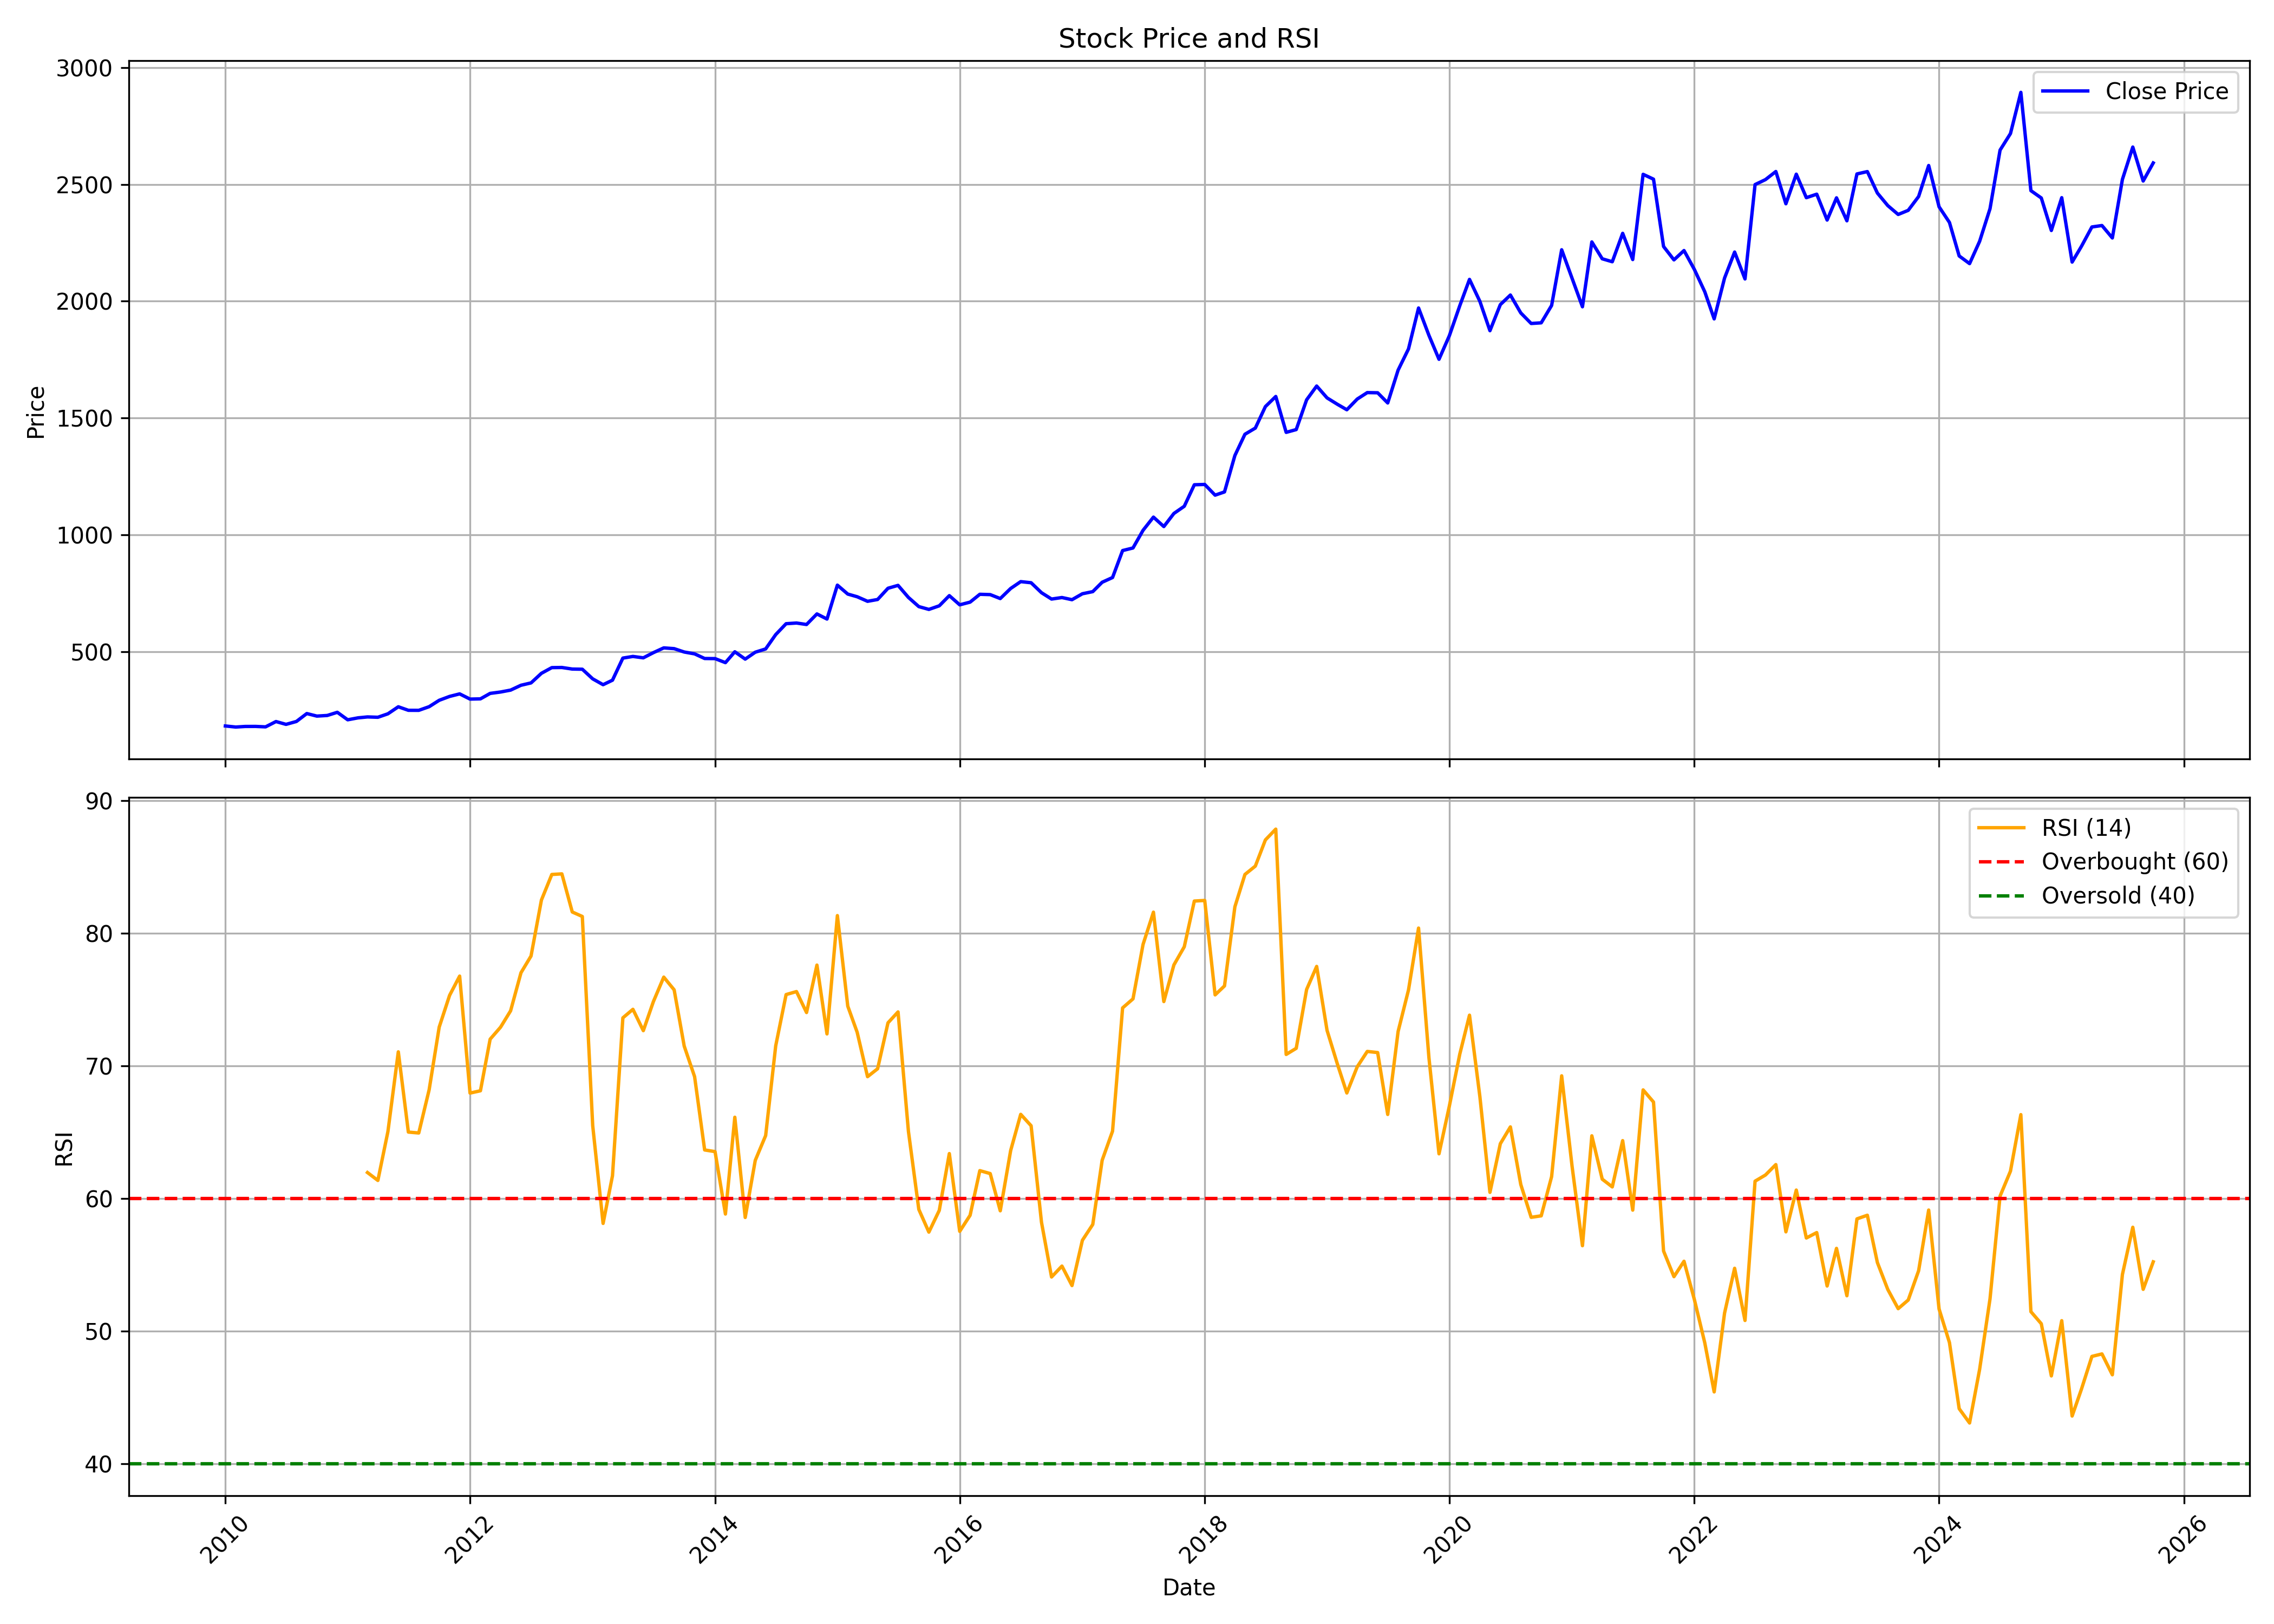

The file beside this chart, header and first rows:
, date, symbol, open, high, low, close, volume, rsi
0, 2010-01-01, HINDUNILVR, 198.7, 201.4, 180.9, 181.8, 64135671, 
1, 2010-02-01, HINDUNILVR, 183, 185.6, 170.4, 177.3, 52108351, 
2, 2010-03-01, HINDUNILVR, 177.3, 183.6, 163.6, 179.8, 72186157, 
3, 2010-04-01, HINDUNILVR, 180.4, 183.1, 165.6, 180, 62543283, 
4, 2010-05-01, HINDUNILVR, 180.8, 192.9, 169.8, 178, 35449776, 
5, 2010-06-01, HINDUNILVR, 178.6, 205.9, 174.4, 200.8, 50050871, 
6, 2010-07-01, HINDUNILVR, 200.4, 205.3, 187.3, 188.7, 32892701, 
7, 2010-08-01, HINDUNILVR, 190.1, 209.1, 190.1, 201.1, 30902286, 
8, 2010-09-01, HINDUNILVR, 201.1, 243, 200.8, 235, 59811112, 
9, 2010-10-01, HINDUNILVR, 235, 238.4, 219.8, 224.1, 47972182, 
10, 2010-11-01, HINDUNILVR, 225.1, 244, 220.5, 226.8, 49458597, 
11, 2010-12-01, HINDUNILVR, 228.2, 242.6, 216.9, 240.4, 37772727, 
12, 2011-01-01, HINDUNILVR, 238.2, 253.5, 204.7, 208.3, 51933270, 
13, 2011-02-01, HINDUNILVR, 208.3, 222.3, 205.1, 216.7, 38441918, 
14, 2011-03-01, HINDUNILVR, 217.8, 224.3, 203.2, 220.6, 42430990, 61.96
15, 2011-04-01, HINDUNILVR, 219.7, 225.4, 209.3, 219.1, 28992030, 61.36
16, 2011-05-01, HINDUNILVR, 220.3, 240.3, 204.3, 234, 51379069, 65.05
17, 2011-06-01, HINDUNILVR, 234.2, 267.4, 232.9, 264, 44957707, 71.06
18, 2011-07-01, HINDUNILVR, 263.1, 263.9, 245.4, 248.9, 46119108, 65.01
19, 2011-08-01, HINDUNILVR, 252.7, 254.1, 239.5, 248.7, 56802986, 64.94
20, 2011-09-01, HINDUNILVR, 248.7, 275.5, 244.5, 264.4, 63988232, 68.2
21, 2011-10-01, HINDUNILVR, 262.4, 293.6, 247.9, 291.8, 46044756, 72.92
22, 2011-11-01, HINDUNILVR, 288.3, 313.1, 288.2, 308.3, 79322027, 75.31
23, 2011-12-01, HINDUNILVR, 315.8, 329.3, 298.5, 319.2, 45942330, 76.77
24, 2012-01-01, HINDUNILVR, 319.8, 322.6, 293.3, 296.9, 51050660, 67.95
25, 2012-02-01, HINDUNILVR, 297.5, 322, 294.7, 297.9, 58777674, 68.12
26, 2012-03-01, HINDUNILVR, 297.4, 328, 295, 321.3, 42503390, 72.01
27, 2012-04-01, HINDUNILVR, 319.8, 337.3, 311.8, 327.2, 31127903, 72.91
28, 2012-05-01, HINDUNILVR, 327.2, 344.8, 323.8, 335.4, 44075210, 74.15
29, 2012-06-01, HINDUNILVR, 335.7, 364.1, 318.2, 356.1, 46401924, 77.02
30, 2012-07-01, HINDUNILVR, 355.1, 374.3, 340.6, 366.2, 57948720, 78.28
31, 2012-08-01, HINDUNILVR, 368.4, 435.6, 367.7, 407.3, 41062913, 82.5
32, 2012-09-01, HINDUNILVR, 409.5, 438.6, 402.2, 431.6, 48978172, 84.43
33, 2012-10-01, HINDUNILVR, 429.4, 459, 351.4, 432.2, 37814478, 84.47
34, 2012-11-01, HINDUNILVR, 424.9, 435.6, 404.9, 425.5, 30437467, 81.6
35, 2012-12-01, HINDUNILVR, 437.6, 448.5, 415.6, 424.7, 49669719, 81.26
36, 2013-01-01, HINDUNILVR, 425.3, 434, 362.4, 383.5, 80477582, 65.5
37, 2013-02-01, HINDUNILVR, 382.6, 387.4, 352, 358.5, 36905323, 58.12
38, 2013-03-01, HINDUNILVR, 361.7, 385, 349.7, 377.9, 57873388, 61.71
39, 2013-04-01, HINDUNILVR, 377.1, 483.1, 370.3, 472.4, 63992772, 73.62
40, 2013-05-01, HINDUNILVR, 472.4, 483.8, 461.5, 479.5, 42595620, 74.26
41, 2013-06-01, HINDUNILVR, 476, 483.9, 470.2, 473.5, 71303182, 72.65
42, 2013-07-01, HINDUNILVR, 472.8, 586.7, 471.4, 495.7, 105756860, 74.84
43, 2013-08-01, HINDUNILVR, 497.8, 524.2, 473.2, 516.1, 39739097, 76.69
44, 2013-09-01, HINDUNILVR, 516.5, 559.9, 493.7, 512.8, 25706938, 75.73
45, 2013-10-01, HINDUNILVR, 514.9, 526.3, 479, 498.4, 37375228, 71.49
46, 2013-11-01, HINDUNILVR, 499.2, 507.2, 469.1, 490.5, 18323521, 69.19
47, 2013-12-01, HINDUNILVR, 493.1, 493.1, 455.1, 470.6, 26818006, 63.66
48, 2014-01-01, HINDUNILVR, 470.6, 482.4, 443, 470.2, 32022618, 63.54
49, 2014-02-01, HINDUNILVR, 469.3, 486.3, 447.3, 453, 19716519, 58.83
50, 2014-03-01, HINDUNILVR, 453.6, 502.1, 447, 499.4, 25560929, 66.13
51, 2014-04-01, HINDUNILVR, 498.9, 511.2, 458.5, 468, 23219699, 58.57
52, 2014-05-01, HINDUNILVR, 468, 507.2, 453.8, 497.6, 36069095, 62.87
53, 2014-06-01, HINDUNILVR, 504.7, 532.7, 485.2, 511.6, 25591163, 64.74
54, 2014-07-01, HINDUNILVR, 519.1, 585.2, 513.3, 573, 25845392, 71.51
55, 2014-08-01, HINDUNILVR, 565.8, 621.6, 565.8, 619.6, 20137137, 75.37
56, 2014-09-01, HINDUNILVR, 620.8, 644.1, 602.4, 622.5, 19947771, 75.6
57, 2014-10-01, HINDUNILVR, 621.7, 639.3, 590.1, 616.1, 15361302, 74.02
58, 2014-11-01, HINDUNILVR, 618.5, 672.1, 613.2, 661.4, 14399100, 77.6
59, 2014-12-01, HINDUNILVR, 661.3, 698.1, 626.4, 639.5, 23608207, 72.41
... 130 more rows
